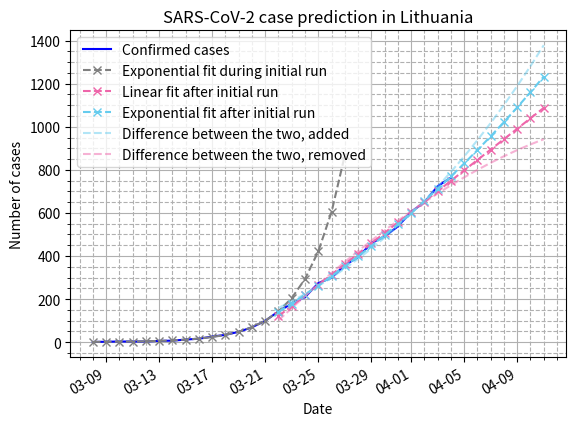

Recreate this plot in Python.
#!/usr/bin/env python

from datetime import date, timedelta
from matplotlib.pyplot import (
    plot,
    subplots,
    grid,
    figure,
    show,
    title,
    xlabel,
    ylabel,
    legend,
)
from numpy import array, arange, exp
from scipy.optimize import curve_fit

import matplotlib.dates as mdates

# NOTE: first case was detected on 2020-02-27/28: announced that night
START_DATE = date(2020, 3, 8)
# confirmed on day-end
CONFIRMED_CASES = [
    # initial stretch where an exponential function gives good fit:
    # Feb 28 to Mar 22; however, for now the first 9 days are omitted
    # so the graph isn't too stretched
    #1, 1, 1,
    #1, 1, 1, 1, 1, 1,
    1,
    2, 3, 3, 3, 6, 7, 12,
    # quarantine declared on Mar 16 (Mon, day that ended with 16 cases)
    16, 26, 34, 48, 69, 99, 143,
    # no longer exponential on Mar 23 (one week after quarantine start)
    179, 209, 274, 299, 358, 394, 460,
    491, 537, 605, 649, 724, 764,
]
LAST_PERFECT_EXP_DATAPOINT = 143
DAYS_TO_PREDICT = 7


def linear(x, a, b):
    return a * x + b

def exponential(x, a, b, c):
    return a * exp(b * x) + c

def fit(func, x, y, start_date=START_DATE, days_to_predict=DAYS_TO_PREDICT):
    popt, pcov = curve_fit(func, x, y)
    # "full": current (fitted) and future
    full_x = arange(len(y) + days_to_predict)
    full_x_as_dates = [start_date + timedelta(days=int(i)) for i in full_x]
    return popt, pcov, full_x, full_x_as_dates


#myFmt = mdates.DateFormatter('%d')
days = mdates.DayLocator()

# actual cases
cases = array(CONFIRMED_CASES)
x = arange(len(cases))
xdates = [START_DATE + timedelta(days=int(i)) for i in x]

# best-effort to fit an exponential function, using all data
all_popt, _, all_future_x, all_future_xdates = fit(exponential, x, cases)

# limited exponent fitting when it was still perfect:
# first, take a slice of all the cases...
len_perf_cases = CONFIRMED_CASES.index(LAST_PERFECT_EXP_DATAPOINT) + 1
perf_cases = array(CONFIRMED_CASES[:len_perf_cases])
perf_x = arange(len(perf_cases))
# ... then fit a curve to that
perf_popt, _, perf_future_x, perf_future_xdates = fit(
    exponential,
    perf_x,
    perf_cases,
    days_to_predict=5,
)
perf_future_ycases = exponential(perf_future_x, *perf_popt)

# linear fit after initial exponential run
linear_x_offset = len_perf_cases - 1
linear_start_date = START_DATE + timedelta(days=linear_x_offset)
linear_cases = array(CONFIRMED_CASES[linear_x_offset:])
linear_x = arange(len(linear_cases))
linear_popt, _, linear_future_x, linear_future_xdates = fit(
    linear,
    linear_x,
    linear_cases,
    start_date=linear_start_date,
)
linear_future_ycases = linear(linear_future_x, *linear_popt)

# exponential fit across same data
exp_popt, _, exp_future_x, exp_future_xdates = fit(
    exponential,
    linear_x,
    linear_cases,
    start_date=linear_start_date,
)
exp_future_ycases = exponential(exp_future_x, *exp_popt)

# exponential fit + difference between exponential and linear
diffe_future_xdates = exp_future_xdates
diffe_future_ycases = [2 * ex - li
                       for ex, li in zip(exp_future_ycases,
                                         linear_future_ycases)]

# linear fit - difference between exponential and linear
diffl_future_xdates = exp_future_xdates
diffl_future_ycases = [2 * li - ex
                       for ex, li in zip(exp_future_ycases,
                                         linear_future_ycases)]

# figure()
f, ax = subplots()
#ax.xaxis.set_major_locator(days)
ax.xaxis.set_major_formatter(mdates.DateFormatter('%m-%d'))
ax.format_xdata = mdates.DateFormatter('%m-%d')
ax.minorticks_on()

f.autofmt_xdate()

plot(xdates, cases,
     '-b', label="Confirmed cases")
# plot(all_future_xdates, exponential(all_future_x, *all_popt),
#      'x--r', label="Exponential fit across all data")
plot(perf_future_xdates, perf_future_ycases,
     'x--', color='grey', label="Exponential fit during initial run")
plot(linear_future_xdates, linear_future_ycases,
     'x--', color='#ee66aa', label="Linear fit after initial run")
plot(exp_future_xdates, exp_future_ycases,
     'x--', color='#66ccee', label="Exponential fit after initial run")
plot(diffe_future_xdates, diffe_future_ycases,
     '--', color='#66ccee', alpha=0.5, label="Difference between the two, added")
plot(diffl_future_xdates, diffl_future_ycases,
     '--', color='#ee66aa', alpha=0.5, label="Difference between the two, removed")

title("SARS-CoV-2 case prediction in Lithuania")
xlabel("Date")
ylabel("Number of cases")
legend()
grid(which='major')
grid(which='minor', linestyle='--')
show()
